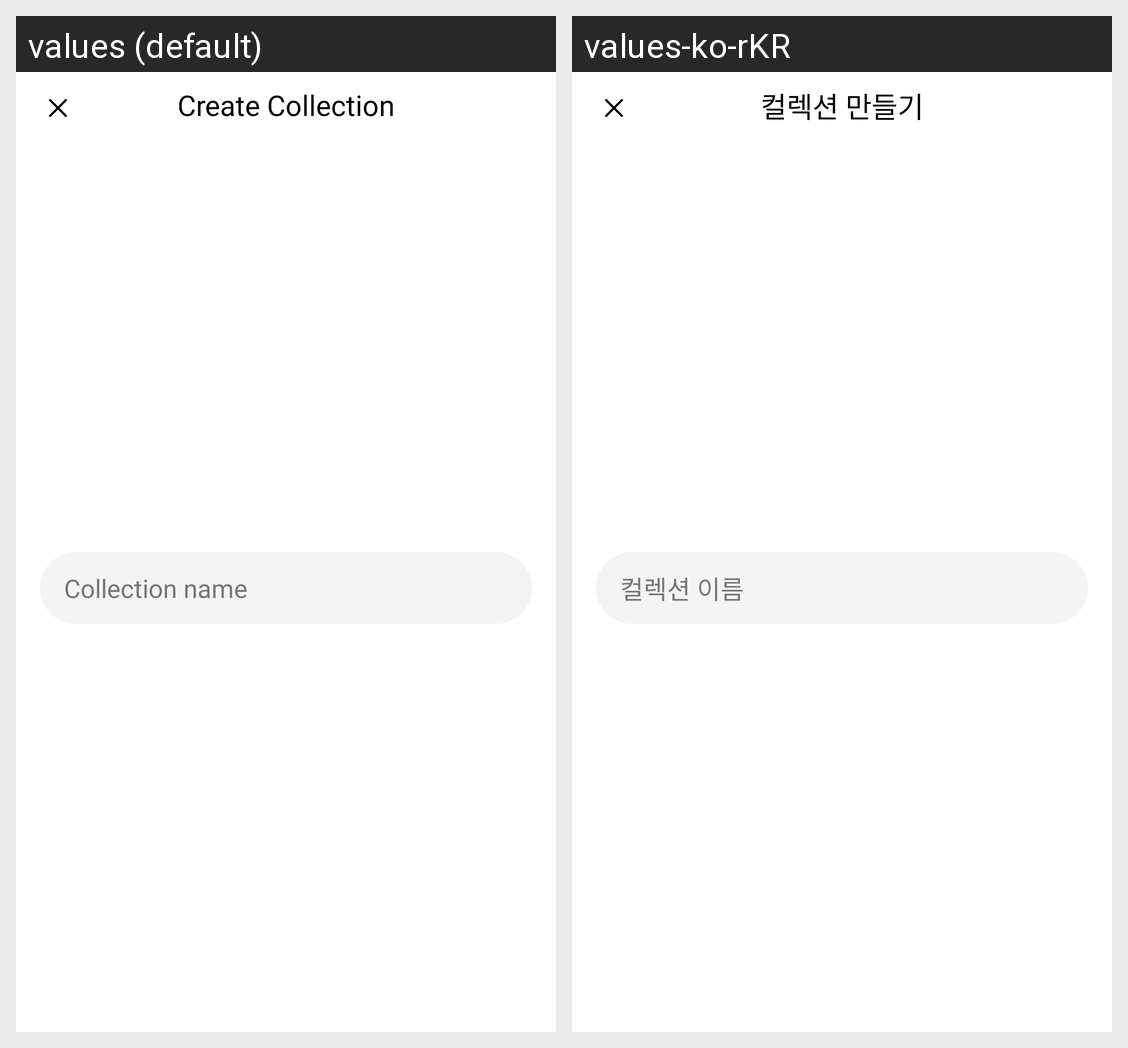

This grid shows one Android layout under two languages. Give, for every string resource on the screen, its name, the default text and each shown locale's text.
Android screen res/layout/bottomsheet_collection_create.xml rendered under 2 locales, left to right: values (default), values-ko-rKR. Device: Nexus 5 (rendered at 1080×1920; each locale shown at half size, 540×960, under a caption strip naming it); theme Theme.IdolSnap.
Strings drawn on this screen, with the default value and each locale's value (text and hints the layout hard-codes, and strings that could not be matched under every locale, appear in the picture but are not listed):

createcollection
  values: Create Collection
  values-ko-rKR: 컬렉션 만들기

collectionname
  values: Collection name
  values-ko-rKR: 컬렉션 이름
